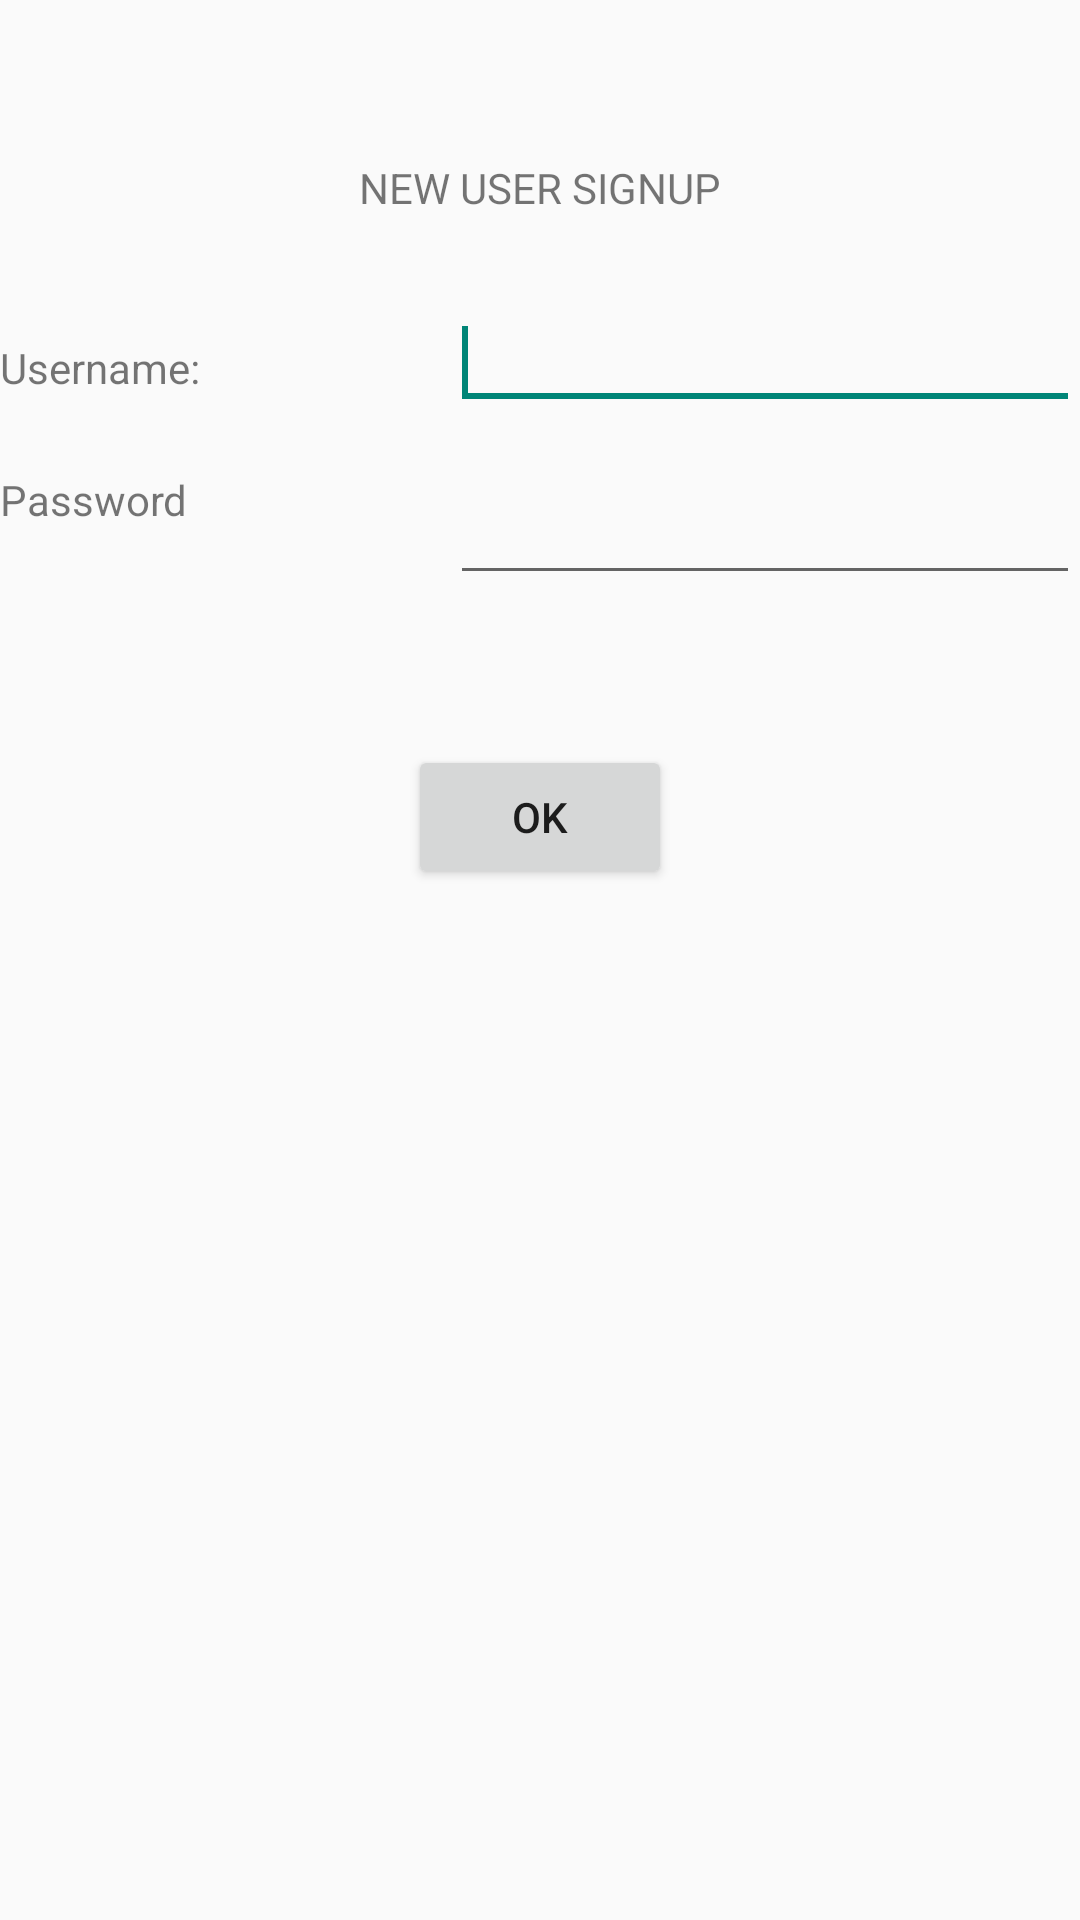

Write the Android layout XML for this screen, with the resource values it uses.
<!-- AndroidManifest.xml: application theme AppTheme -->
<!-- res/layout/activity_signup.xml -->
<RelativeLayout xmlns:android="http://schemas.android.com/apk/res/android"
    xmlns:tools="http://schemas.android.com/tools"
    android:id="@+id/container"
    android:layout_width="match_parent"
    android:layout_height="match_parent"
    tools:context="com.example.heart_a_track.SignupActivity"
    tools:ignore="MergeRootFrame" >

    <TextView
        android:id="@+id/textView1"
        android:layout_width="wrap_content"
        android:layout_height="wrap_content"
        android:layout_alignParentTop="true"
        android:layout_centerHorizontal="true"
        android:layout_marginTop="53dp"
        android:text="@string/signup_title" />

    <TextView
        android:id="@+id/textView3"
        android:layout_width="wrap_content"
        android:layout_height="wrap_content"
        android:layout_alignLeft="@+id/textView2"
        android:layout_below="@+id/textView2"
        android:layout_marginTop="25dp"
        android:text="@string/password" />

    <EditText
        android:id="@+id/editText1"
        android:layout_width="wrap_content"
        android:layout_height="wrap_content"
        android:layout_alignBaseline="@+id/textView2"
        android:layout_alignBottom="@+id/textView2"
        android:layout_alignParentRight="true"
        android:ems="10" >

        <requestFocus />
    </EditText>

    <TextView
        android:id="@+id/textView2"
        android:layout_width="wrap_content"
        android:layout_height="wrap_content"
        android:layout_alignParentLeft="true"
        android:layout_below="@+id/textView1"
        android:layout_marginTop="41dp"
        android:text="@string/username" />

    <EditText
        android:id="@+id/editText2"
        android:layout_width="wrap_content"
        android:layout_height="wrap_content"
        android:layout_alignParentRight="true"
        android:layout_alignTop="@+id/textView3"
        android:ems="10"
        android:inputType="textPassword" />

    <Button
        android:id="@+id/button1"
        android:layout_width="wrap_content"
        android:layout_height="wrap_content"
        android:layout_below="@+id/editText2"
        android:layout_centerHorizontal="true"
        android:layout_marginTop="50dp"
        android:text="@string/ok" />

</RelativeLayout>
<!-- resources referenced by this layout -->
<resources>
  <string name="ok">OK</string>
  <string name="password">Password</string>
  <string name="signup_title">NEW USER SIGNUP</string>
  <string name="username">Username:</string>
  <style name="AppTheme" parent="AppBaseTheme">
          
      </style>
  <style name="AppBaseTheme" parent="Theme.AppCompat.Light">
          
      </style>
</resources>
